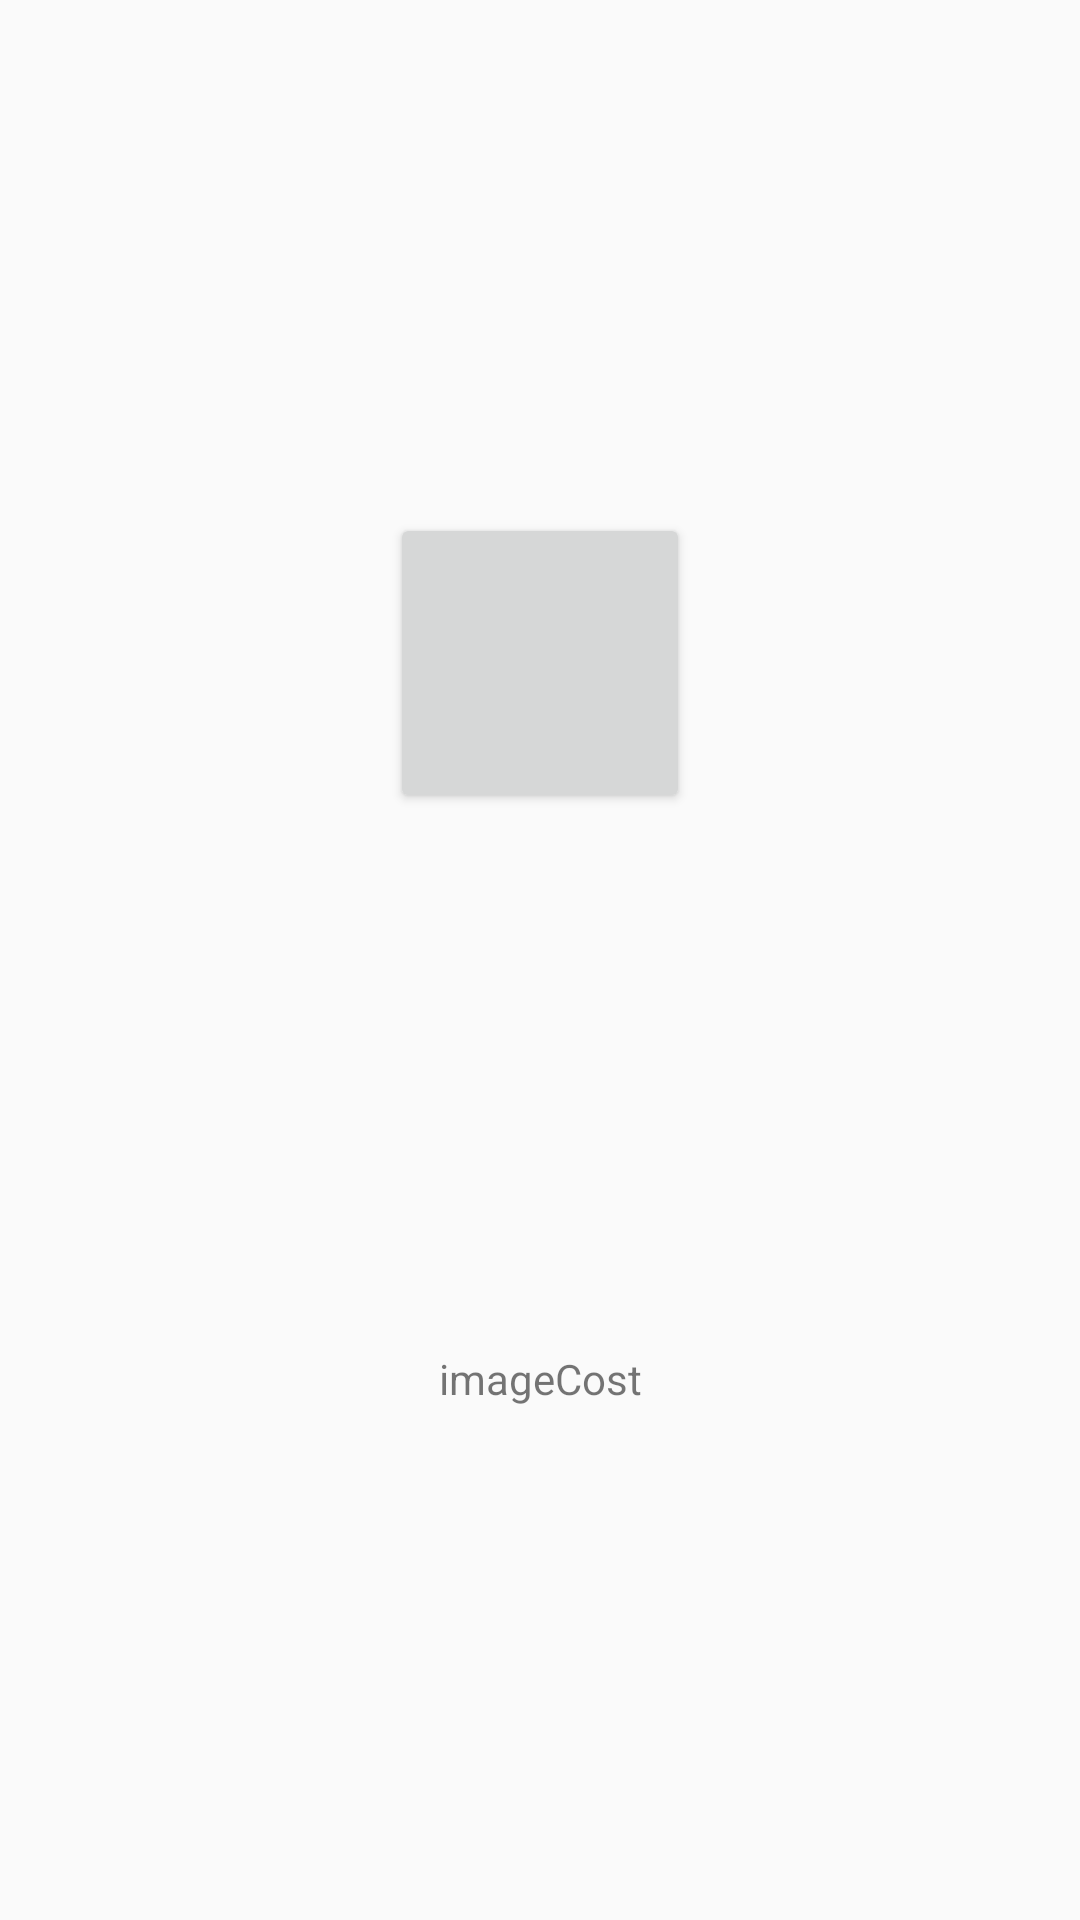

Here is an Android app screen rendered from its layout file. Give the layout XML and the strings, colors and styles it references.
<!-- AndroidManifest.xml: application theme AppTheme -->
<!-- res/layout/pop_item.xml -->
<?xml version="1.0" encoding="utf-8"?>
<android.support.constraint.ConstraintLayout xmlns:android="http://schemas.android.com/apk/res/android"
    xmlns:tools="http://schemas.android.com/tools"
    android:layout_width="wrap_content"
    android:layout_height="wrap_content"
    xmlns:app="http://schemas.android.com/apk/res-auto">

    <Button
        android:id="@+id/imageButton"
        android:layout_width="100dp"
        android:layout_height="100dp"
        android:layout_margin="8dp"
        android:clickable="true"
        android:focusable="true"
        app:layout_constraintTop_toTopOf="parent"
        app:layout_constraintBottom_toTopOf="@id/imageCost"
        app:layout_constraintStart_toStartOf="parent"
        app:layout_constraintEnd_toEndOf="parent"/>

    <TextView
        android:id="@+id/imageCost"
        android:layout_width="wrap_content"
        android:layout_height="wrap_content"
        android:layout_margin="8dp"
        android:layout_marginStart="8dp"
        android:layout_marginTop="8dp"
        android:layout_marginEnd="8dp"
        android:layout_marginBottom="8dp"
        android:text="imageCost"
        app:layout_constraintBottom_toBottomOf="parent"
        app:layout_constraintEnd_toEndOf="parent"
        app:layout_constraintStart_toStartOf="parent"
        app:layout_constraintTop_toBottomOf="@+id/imageButton" />


</android.support.constraint.ConstraintLayout>
<!-- resources referenced by this layout -->
<resources>
  <style name="AppTheme" parent="Theme.AppCompat.Light.DarkActionBar">
          
          <item name="colorPrimary">@color/colorPrimary</item>
          <item name="colorPrimaryDark">@color/colorPrimaryDark</item>
          <item name="colorAccent">@color/colorAccent</item>
      </style>
  <color name="colorPrimary">#FF5050</color>
  <color name="colorPrimaryDark">#00574B</color>
  <color name="colorAccent">#D81B60</color>
</resources>
